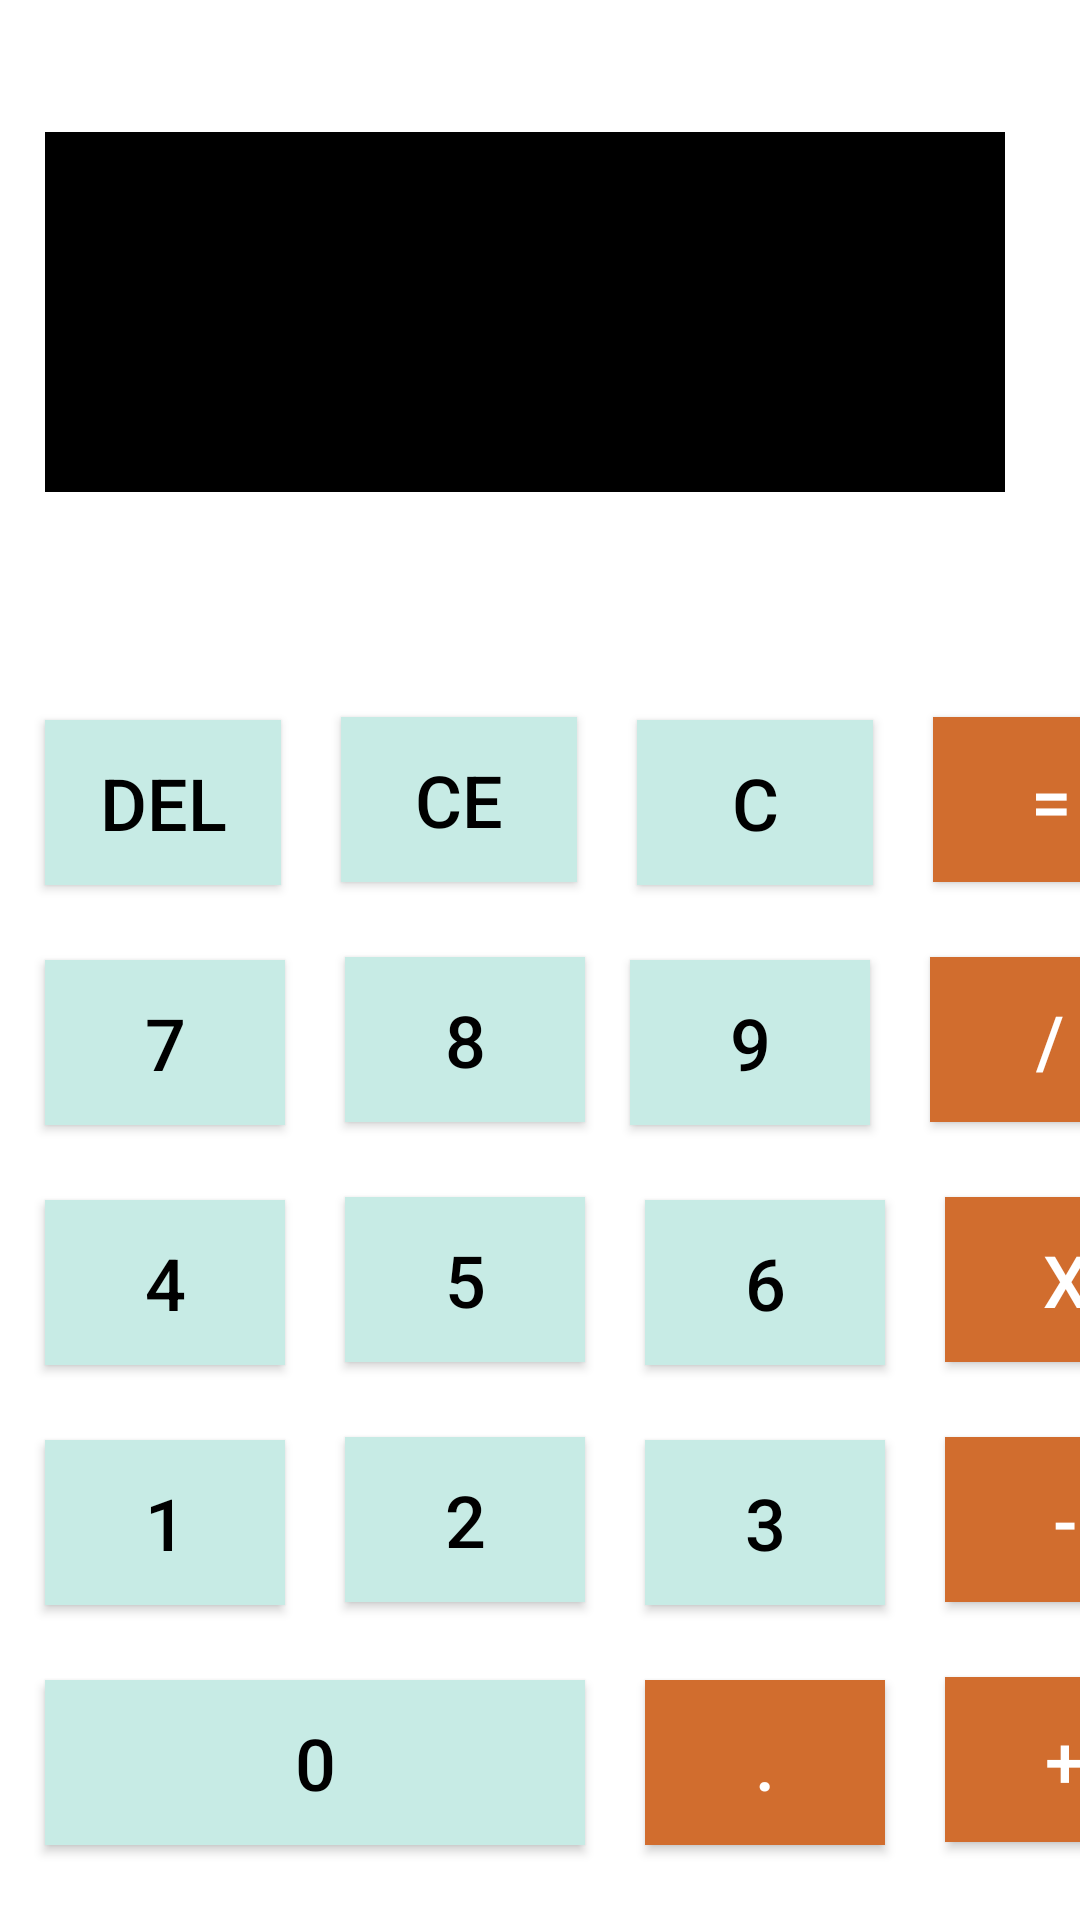

This screen was rendered from an Android layout file. Write that file and the resources it references.
<!-- AndroidManifest.xml: application theme Theme.AssignmentNavigationDrawer -->
<!-- res/layout/activity_calculator_activity.xml -->
<?xml version="1.0" encoding="utf-8"?>
<androidx.constraintlayout.widget.ConstraintLayout xmlns:android="http://schemas.android.com/apk/res/android"
    xmlns:app="http://schemas.android.com/apk/res-auto"
    xmlns:tools="http://schemas.android.com/tools"
    android:layout_width="match_parent"
    android:layout_height="match_parent"
    tools:context=".calculator_activity">

    <EditText
        android:id="@+id/output"
        android:layout_width="match_parent"
        android:layout_height="60dp"
        android:layout_marginStart="15dp"
        android:layout_marginLeft="15dp"
        android:layout_marginTop="44dp"
        android:layout_marginEnd="25dp"
        android:layout_marginRight="15dp"
        android:background="#000000"
        android:gravity="end"
        android:padding="5dp"
        android:text=""
        android:textColor="#ffffff"
        android:textSize="36sp"
        app:layout_constraintEnd_toEndOf="parent"
        app:layout_constraintHorizontal_bias="0.0"
        app:layout_constraintStart_toStartOf="parent"
        app:layout_constraintTop_toTopOf="parent" />

    <EditText
        android:id="@+id/input"
        android:layout_width="match_parent"
        android:layout_height="60dp"
        android:layout_marginStart="15dp"
        android:layout_marginLeft="15dp"
        android:layout_marginEnd="25dp"
        android:layout_marginRight="15dp"
        android:background="#000000"
        android:gravity="end"
        android:padding="5dp"
        android:text=""
        android:textColor="#ffffff"

        android:textSize="36sp"
        app:layout_constraintEnd_toEndOf="parent"
        app:layout_constraintHorizontal_bias="0.0"
        app:layout_constraintStart_toStartOf="parent"
        app:layout_constraintTop_toBottomOf="@+id/output" />

    <Button
        android:id="@+id/MC"
        android:layout_width="78.5dp"
        android:layout_height="55dp"
        android:layout_marginStart="15dp"
        android:layout_marginLeft="15dp"
        android:layout_marginTop="76dp"
        android:background="#c7ebe5"
        android:onClick="clearOne"
        android:text="DEL"
        android:textColor="#000000"
        android:textSize="24sp"
        app:layout_constraintStart_toStartOf="parent"
        app:layout_constraintTop_toBottomOf="@+id/input" />

    <Button
        android:id="@+id/CE"
        android:layout_width="78.5dp"
        android:layout_height="55dp"
        android:layout_marginStart="20dp"
        android:layout_marginLeft="20dp"
        android:layout_marginTop="75dp"
        android:background="#c7ebe5"
        android:onClick="clearAll"
        android:text="CE"
        android:textColor="#000000"
        android:textSize="24sp"
        app:layout_constraintStart_toEndOf="@+id/MC"
        app:layout_constraintTop_toBottomOf="@+id/input" />

    <Button
        android:id="@+id/C"
        android:layout_width="78.5dp"
        android:layout_height="55dp"
        android:layout_marginStart="20dp"
        android:layout_marginLeft="20dp"
        android:layout_marginTop="76dp"
        android:background="#c7ebe5"
        android:onClick="clearAll"
        android:text="C"
        android:textColor="#000000"
        android:textSize="24sp"
        app:layout_constraintStart_toEndOf="@+id/CE"
        app:layout_constraintTop_toBottomOf="@+id/input" />

    <Button
        android:id="@+id/equal"
        android:layout_width="78.5dp"
        android:layout_height="55dp"
        android:layout_marginStart="20dp"
        android:layout_marginLeft="20dp"
        android:layout_marginTop="75dp"
        android:background="#d16d2e"
        android:onClick="showResult"
        android:text="="
        android:textColor="#ffffff"
        android:textSize="24sp"
        app:layout_constraintStart_toEndOf="@+id/C"
        app:layout_constraintTop_toBottomOf="@+id/input" />

    <Button
        android:id="@+id/btn7"
        android:layout_width="80dp"
        android:layout_height="55dp"
        android:layout_marginStart="15dp"
        android:layout_marginLeft="15dp"
        android:layout_marginTop="25dp"
        android:background="#c7ebe5"
        android:onClick="showcharacter"
        android:text="7"
        android:textColor="#000000"
        android:textSize="24sp"
        app:layout_constraintStart_toStartOf="parent"
        app:layout_constraintTop_toBottomOf="@+id/MC" />

    <Button
        android:id="@+id/btn8"
        android:layout_width="80dp"
        android:layout_height="55dp"
        android:layout_marginLeft="20dp"
        android:layout_marginTop="25dp"
        android:background="#c7ebe5"
        android:onClick="showcharacter"
        android:text="8"
        android:textColor="#000000"
        android:textSize="24sp"
        app:layout_constraintStart_toEndOf="@+id/btn7"
        app:layout_constraintTop_toBottomOf="@+id/CE" />

    <Button
        android:id="@+id/btn9"
        android:layout_width="80dp"
        android:layout_height="55dp"
        android:layout_marginStart="15dp"
        android:layout_marginLeft="15dp"
        android:layout_marginTop="25dp"
        android:background="#c7ebe5"
        android:onClick="showcharacter"
        android:text="9"
        android:textColor="#000000"
        android:textSize="24sp"
        app:layout_constraintStart_toEndOf="@+id/btn8"
        app:layout_constraintTop_toBottomOf="@+id/C" />

    <Button
        android:id="@+id/divide"
        android:layout_width="80dp"
        android:layout_height="55dp"
        android:layout_marginLeft="20dp"
        android:layout_marginTop="25dp"
        android:background="#d16d2e"
        android:onClick="operator"
        android:text="/"
        android:textColor="#ffffff"
        android:textSize="24sp"
        app:layout_constraintStart_toEndOf="@+id/btn9"
        app:layout_constraintTop_toBottomOf="@+id/equal" />

    <Button
        android:id="@+id/btn4"
        android:layout_width="80dp"
        android:layout_height="55dp"
        android:layout_marginLeft="15dp"
        android:layout_marginTop="25dp"
        android:background="#c7ebe5"
        android:onClick="showcharacter"
        android:text="4"
        android:textColor="#000000"
        android:textSize="24sp"
        app:layout_constraintStart_toStartOf="parent"
        app:layout_constraintTop_toBottomOf="@+id/btn7" />

    <Button
        android:id="@+id/btn5"
        android:layout_width="80dp"
        android:layout_height="55dp"
        android:layout_marginLeft="20dp"
        android:layout_marginTop="25dp"
        android:background="#c7ebe5"
        android:onClick="showcharacter"
        android:text="5"
        android:textColor="#000000"
        android:textSize="24sp"
        app:layout_constraintStart_toEndOf="@+id/btn4"
        app:layout_constraintTop_toBottomOf="@+id/btn8" />

    <Button
        android:id="@+id/btn6"
        android:layout_width="80dp"
        android:layout_height="55dp"
        android:layout_marginStart="20dp"
        android:layout_marginLeft="20dp"
        android:layout_marginTop="25dp"
        android:background="#c7ebe5"
        android:onClick="showcharacter"
        android:text="6"
        android:textColor="#000000"
        android:textSize="24sp"
        app:layout_constraintStart_toEndOf="@+id/btn5"
        app:layout_constraintTop_toBottomOf="@+id/btn9" />

    <Button
        android:id="@+id/mul"
        android:layout_width="80dp"
        android:layout_height="55dp"
        android:layout_marginStart="20dp"
        android:layout_marginLeft="20dp"
        android:layout_marginTop="25dp"
        android:background="#d16d2e"
        android:onClick="operator"
        android:text="x"
        android:textColor="#ffffff"
        android:textSize="24sp"
        app:layout_constraintStart_toEndOf="@+id/btn6"
        app:layout_constraintTop_toBottomOf="@+id/divide" />

    <Button
        android:id="@+id/btn1"
        android:layout_width="80dp"
        android:layout_height="55dp"
        android:layout_marginStart="15dp"
        android:layout_marginLeft="15dp"
        android:layout_marginTop="25dp"
        android:background="#c7ebe5"
        android:onClick="showcharacter"
        android:text="1"
        android:textColor="#000000"
        android:textSize="24sp"
        app:layout_constraintStart_toStartOf="parent"
        app:layout_constraintTop_toBottomOf="@+id/btn4" />

    <Button
        android:id="@+id/btn2"
        android:layout_width="80dp"
        android:layout_height="55dp"
        android:layout_marginLeft="20dp"
        android:layout_marginTop="25dp"
        android:background="#c7ebe5"
        android:onClick="showcharacter"
        android:text="2"
        android:textColor="#000000"
        android:textSize="24sp"
        app:layout_constraintStart_toEndOf="@+id/btn1"
        app:layout_constraintTop_toBottomOf="@+id/btn5" />

    <Button
        android:id="@+id/btn3"
        android:layout_width="80dp"
        android:layout_height="55dp"
        android:layout_marginStart="20dp"
        android:layout_marginLeft="20dp"
        android:layout_marginTop="25dp"
        android:background="#c7ebe5"
        android:onClick="showcharacter"
        android:text="3"
        android:textColor="#000000"
        android:textSize="24sp"
        app:layout_constraintStart_toEndOf="@+id/btn2"
        app:layout_constraintTop_toBottomOf="@+id/btn6" />

    <Button
        android:id="@+id/minus"
        android:layout_width="80dp"
        android:layout_height="55dp"
        android:layout_marginLeft="20dp"
        android:layout_marginTop="25dp"
        android:background="#d16d2e"
        android:onClick="operator"
        android:text="-"
        android:textColor="#ffffff"
        android:textSize="24sp"
        app:layout_constraintStart_toEndOf="@+id/btn3"
        app:layout_constraintTop_toBottomOf="@+id/mul" />

    <Button
        android:id="@+id/btn0"
        android:layout_width="180dp"
        android:layout_height="55dp"
        android:layout_marginLeft="15dp"
        android:layout_marginTop="25dp"
        android:background="#c7ebe5"
        android:onClick="showcharacter"
        android:text="0"
        android:textColor="#000000"
        android:textSize="24sp"
        app:layout_constraintStart_toStartOf="parent"
        app:layout_constraintTop_toBottomOf="@+id/btn1" />

    <Button
        android:id="@+id/point"
        android:layout_width="80dp"
        android:layout_height="55dp"
        android:layout_marginTop="25dp"
        android:layout_marginLeft="20dp"
        android:layout_marginStart="20dp"
        android:background="#d16d2e"
        android:onClick="showcharacter"
        android:text="."
        android:textColor="#ffffff"
        android:textFontWeight="400"
        android:textSize="24sp"
        app:layout_constraintStart_toEndOf="@+id/btn0"
        app:layout_constraintTop_toBottomOf="@+id/btn3" />

    <Button
        android:id="@+id/plus"
        android:layout_width="80dp"
        android:layout_height="55dp"
        android:layout_marginTop="25dp"
        android:layout_marginStart="20dp"
        android:layout_marginLeft="20dp"
        android:background="#d16d2e"
        android:onClick="operator"
        android:text="+"
        android:textColor="#ffffff"
        android:textFontWeight="200"
        android:textSize="24sp"
        app:layout_constraintStart_toEndOf="@+id/point"
        app:layout_constraintTop_toBottomOf="@+id/minus" />
</androidx.constraintlayout.widget.ConstraintLayout>
<!-- resources referenced by this layout -->
<resources>
  <style name="Theme.AssignmentNavigationDrawer" parent="Theme.MaterialComponents.DayNight.DarkActionBar">
          
          <item name="colorPrimary">@color/purple_500</item>
          <item name="colorPrimaryVariant">@color/purple_700</item>
          <item name="colorOnPrimary">@color/white</item>
          
          <item name="colorSecondary">@color/teal_200</item>
          <item name="colorSecondaryVariant">@color/teal_700</item>
          <item name="colorOnSecondary">@color/black</item>
          
          <item name="android:statusBarColor" tools:targetApi="l">?attr/colorPrimaryVariant</item>
          
      </style>
  <!-- not gathered from this repository: default colours our renderer supplied (Android Studio template values) -->
  <color name="purple_500">#FF6200EE</color>
  <color name="purple_700">#FF3700B3</color>
  <color name="teal_200">#FF03DAC5</color>
  <color name="teal_700">#FF018786</color>
  <color name="black">#FF000000</color>
  <color name="white">#FFFFFFFF</color>
</resources>
